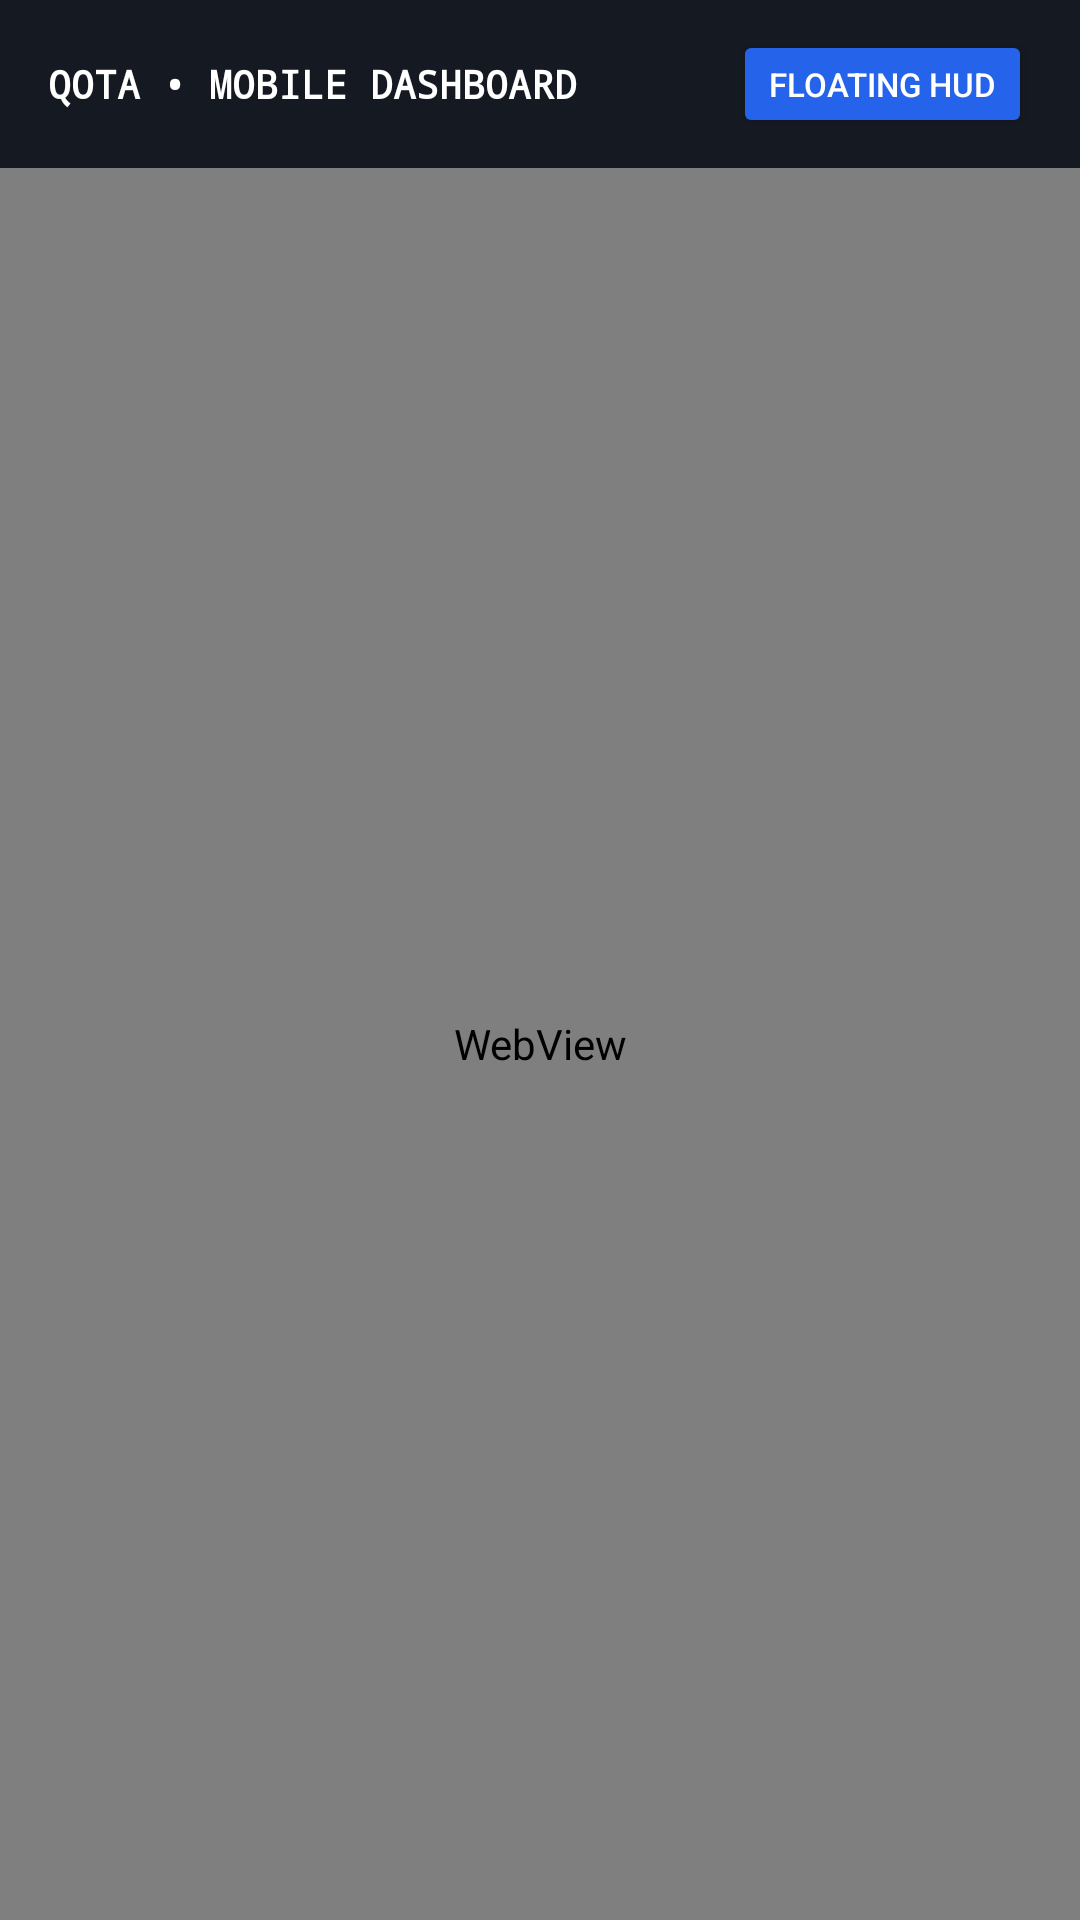

Reconstruct the res/layout file that produces this screen, plus the resources it refers to.
<!-- AndroidManifest.xml: activity theme Theme.Qota -->
<!-- res/layout/activity_main.xml -->
<?xml version="1.0" encoding="utf-8"?>
<LinearLayout xmlns:android="http://schemas.android.com/apk/res/android"
    android:layout_width="match_parent"
    android:layout_height="match_parent"
    android:orientation="vertical"
    android:background="@color/bg_obsidian">

    
    <LinearLayout
        android:layout_width="match_parent"
        android:layout_height="56dp"
        android:orientation="horizontal"
        android:gravity="center_vertical"
        android:paddingHorizontal="16dp"
        android:background="#151921">

        <TextView
            android:layout_width="0dp"
            android:layout_height="wrap_content"
            android:layout_weight="1"
            android:text="QOTA • MOBILE DASHBOARD"
            android:textColor="@color/white"
            android:textSize="13sp"
            android:fontFamily="monospace"
            android:textStyle="bold" />

        <Button
            android:id="@+id/btn_toggle_hud"
            android:layout_width="wrap_content"
            android:layout_height="36dp"
            android:text="FLOATING HUD"
            android:textSize="11sp"
            android:backgroundTint="#2563EB"
            android:textColor="@color/white"
            android:paddingHorizontal="12dp" />
    </LinearLayout>

    
    <WebView
        android:id="@+id/webview_dashboard"
        android:layout_width="match_parent"
        android:layout_height="match_parent" />

</LinearLayout>
<!-- resources referenced by this layout -->
<resources>
  <color name="bg_obsidian">#FF08090B</color>
  <color name="white">#FFFFFFFF</color>
  <style name="Theme.Qota" parent="Theme.MaterialComponents.DayNight.NoActionBar">
          <item name="android:statusBarColor">@color/black</item>
          <item name="android:navigationBarColor">@color/black</item>
          <item name="android:windowBackground">@color/bg_obsidian</item>
      </style>
  <color name="black">#FF000000</color>
</resources>
